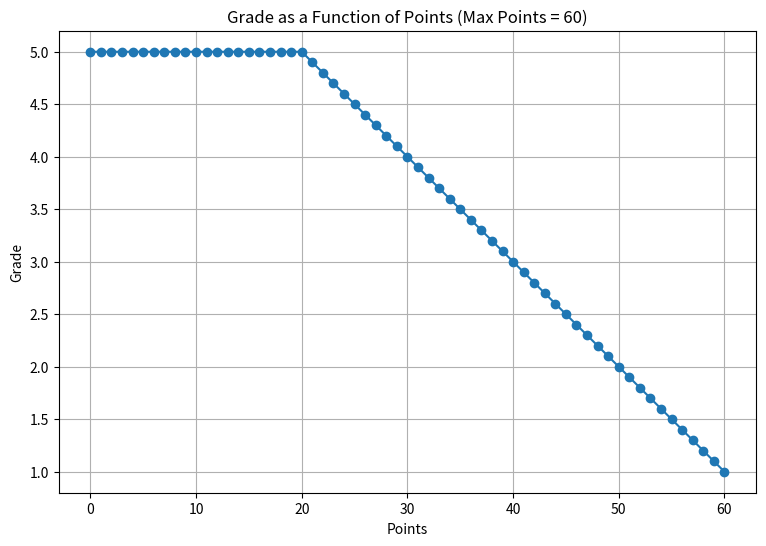

The matplotlib source for this figure:
data = '''Class: Advanced Witchcraft
          Group: TINF22AI1
          MaxPoints = 60
   
          Exercise:      1. 2. 3. 4. 5. 6.
          Jim Smith:     9 12 10  6  6  0
          John Slow:     4  4  2  0  -  -
          Susi Sorglos:  9 12 12  9  9  6
          1609922:       7  4 12  5  5  3
       '''

import re

def mark(max_points: int, points: int) -> float:
    grade = 7 - 6 * points / max_points
    return round(min(5.0, grade), 1)

!pip install matplotlib

import matplotlib.pyplot as plt

max_points = 60
points = [points for points in range(max_points + 1)]
grades = [mark(max_points, points) for points in range(max_points + 1)]

plt.figure(figsize=(9, 6))
plt.plot(points, grades, marker='o', linestyle='-')
plt.title('Grade as a Function of Points (Max Points = 60)')
plt.xlabel('Points')
plt.ylabel('Grade')
plt.grid(True)
plt.show()

def get_max_points(text: str) -> int:
    match = re.search(r'MaxPoints\s*=\s*([1-9][0-9]*)', text)
    if match:
        return int(match.group(1))
    raise ValueError("MaxPoints definition could not be found in the provided data.")

max_points = get_max_points(data)
max_points

def evaluate_students(text: str, max_points: int) -> None:
    # Matches an optional starting space, the identifier (name or 7-digit ID), 
    # the colon, and the rest of the line containing the scores.
    student_pattern = re.compile(r'^\s*([A-Za-z \-]+|[0-9]{7}):\s*(.*)$')
    # Matches a zero, or any natural number not starting with zero.
    points_pattern = re.compile(r'0|[1-9][0-9]*')
    # Process the text functionally line by line
    for line in text.strip().split('\n'):
        line = line.strip()
        # We skip empty lines and any header/metadata rows that do not contain student data
        if not line or line.startswith(('Class:', 'Group:', 'MaxPoints', 'Exercise:')):
            continue
        match = student_pattern.match(line)
        if match:
            name = match.group(1).strip()
            scores_str = match.group(2)
            # Extract all valid numeric points, ignoring hyphens, and sum them
            points = sum(int(p) for p in points_pattern.findall(scores_str))
            grade = mark(max_points, points)
            print(f'{name} has {points:2d} points and achieved the mark {grade}.')
        else:
            print(f"Warning: Could not parse line -> '{line}'")

evaluate_students(data, max_points)
